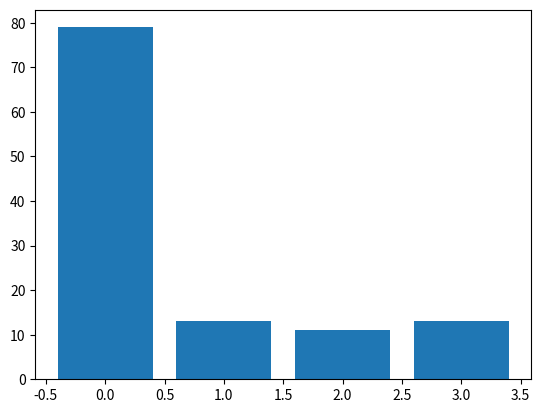

Reproduce this figure in Python.
import numpy as np
import matplotlib.pyplot as plt
s="""В начале июля, в чрезвычайно жаркое время, под вечер, один молодой человек вышел из своей каморки, которую нанимал от жильцов в С-м переулке, на улицу и медленно, как бы в нерешимости, отправился к К-ну мосту.
Он благополучно избегнул встречи с своею хозяйкой на лестнице. Каморка его приходилась под самою кровлей высокого пятиэтажного дома и походила более на шкаф, чем на квартиру. Квартирная же хозяйка его, у которой он нанимал эту каморку с обедом и прислугой, помещалась одною лестницей ниже, в отдельной квартире, и каждый раз, при выходе на улицу, ему непременно надо было проходить мимо хозяйкиной кухни, почти всегда настежь отворенной на лестницу. И каждый раз молодой человек, проходя мимо, чувствовал какое-то болезненное и трусливое ощущение, которого стыдился и от которого морщился. Он был должен кругом хозяйке и боялся с нею встретиться.
Не то чтоб он был так труслив и забит, совсем даже напротив; но с некоторого времени он был в раздражительном и напряженном состоянии, похожем на ипохондрию. Он до того углубился в себя и уединился от всех, что боялся даже всякой встречи, не только встречи с хозяйкой. Он был задавлен бедностью; но даже стесненное положение перестало в последнее время тяготить его. Насущными делами своими он совсем перестал и не хотел заниматься. Никакой хозяйки, в сущности, он не боялся, что бы та ни замышляла против него. Но останавливаться на лестнице, слушать всякий вздор про всю эту обыденную дребедень, до которой ему нет никакого дела, все эти приставания о платеже, угрозы, жалобы, и при этом самому изворачиваться, извиняться, лгать, – нет уж, лучше проскользнуть как-нибудь кошкой по лестнице и улизнуть, чтобы никто не видал.
Впрочем, на этот раз страх встречи с своею кредиторшей даже его самого поразил по выходе на улицу.
«На какое дело хочу покуситься и в то же время каких пустяков боюсь! – подумал он с странною улыбкой. – Гм... да... все в руках человека, и все-то он мимо носу проносит, единственно от одной трусости... это уж аксиома... Любопытно, чего люди больше всего боятся? Нового шага, нового собственного слова они всего больше боятся... А впрочем, я слишком много болтаю. Оттого и ничего не делаю, что болтаю. Пожалуй, впрочем, и так: оттого болтаю, что ничего не делаю. Это я в этот последний месяц выучился болтать, лежа по целым суткам в углу и думая... о царе Горохе. Ну зачем я теперь иду? Разве я способен на это? Разве это серьезно? Совсем не серьезно. Так, ради фантазии сам себя тешу; игрушки! Да, пожалуй что и игрушки!»
…он был замечательно хорош собою, с прекрасными темными глазами, темно-рус, ростом выше среднего, тонок и строен. Но скоро он впал как бы в глубокую задумчивость, даже, вернее сказать, как бы в какое-то забытье, и пошел, уже не замечая окружающего, да и не желая его замечать. Изредка только бормотал он что-то про себя, от своей привычки к монологам, в которой он сейчас сам себе признался. В эту же минуту он и сам сознавал, что мысли его порою мешаются и что он очень слаб: второй день как уж он почти совсем ничего не ел.
Он был до того худо одет, что иной, даже и привычный человек, посовестился бы днем выходить в таких лохмотьях на улицу. Впрочем, квартал был таков, что костюмом здесь было трудно кого-нибудь удивить. Близость Сенной, обилие известных заведений и, по преимуществу, цеховое и ремесленное население, скученное в этих серединных петербургских улицах и переулках, пестрили иногда общую панораму такими субъектами, что странно было бы и удивляться при встрече с иною фигурой. Но столько злобного презрения уже накопилось в душе молодого человека, что, несмотря на всю свою, иногда очень молодую, щекотливость, он менее всего совестился своих лохмотьев на улице. Другое дело при встрече с иными знакомыми или с прежними товарищами, с которыми вообще он не любил встречаться... А между тем, когда один пьяный, которого неизвестно почему и куда провозили в это время по улице в огромной телеге, запряженной огромною ломовою лошадью, крикнул ему вдруг, проезжая: «Эй ты, немецкий шляпник!» – и заорал во все горло, указывая на него рукой, – молодой человек вдруг остановился и судорожно схватился за свою шляпу. Шляпа эта была высокая, круглая, циммермановская, но вся уже изношенная, совсем рыжая, вся в дырах и пятнах, без полей и самым безобразнейшим углом заломившаяся на сторону. Но не стыд, а совсем другое чувство, похожее даже на испуг, охватило его.
 – Молчи, Соня, я совсем не смеюсь, я ведь и сам знаю, что меня черт тащил. Молчи, Соня, молчи! – повторил он мрачно и настойчиво. – Я все знаю. Все это я уже передумал и перешептал себе, когда лежал тогда в темноте... Все это я сам с собой переспорил, до последней малейшей черты, и все знаю, все! И так надоела, так надоела мне тогда вся эта болтовня! Я все хотел забыть и вновь начать, Соня, и перестать болтать! И неужели ты думаешь, что я как дурак пошел, очертя голову? Я пошел как умник, и это-то меня и сгубило! И неужель ты думаешь, что я не знал, например, хоть того, что если уж начал я себя спрашивать и допрашивать: имею ль я право власть иметь? – то, стало быть, не имею права власть иметь. Или что если задаю вопрос: вошь ли человек? – то, стало быть, уж не вошь человек для меня, а вошь для того, кому этого и в голову не заходит и кто прямо без вопросов идет... Уж если я столько дней промучился: пошел ли бы Наполеон или нет? – так ведь уж ясно чувствовал, что я не Наполеон... Всю, всю муку всей этой болтовни я выдержал, Соня, и всю ее с плеч стряхнуть пожелал: я захотел, Соня, убить без казуистики, убить для себя, для себя одного! Я лгать не хотел в этом даже себе! Не для того, чтобы матери помочь, я убил – вздор! Не для того я убил, чтобы, получив средства и власть, сделаться благодетелем человечества. Вздор! Я просто убил; для себя убил, для себя одного: а там стал ли бы я чьим-нибудь благодетелем или всю жизнь, как паук, ловил бы всех в паутину и из всех живые соки высасывал, мне, в ту минуту, все равно должно было быть!.. И не деньги, главное, нужны мне были, Соня, когда я убил; не столько деньги нужны были, как другое... Я это все теперь знаю... Пойми меня: может быть, тою же дорогой идя, я уже никогда более не повторил бы убийства. Мне другое надо было узнать, другое толкало меня под руки: мне надо было узнать тогда, и поскорей узнать, вошь ли я, как все, или человек? Смогу ли я переступить или не смогу! Осмелюсь ли нагнуться и взять или нет? Тварь ли я дрожащая или право имею...."""
a=len([i for i in s.split('.')])
b=len([i for i in s.split('! ')])
n=len([i for i in s.split('? ')])
d=len([i for i in s.split('... ')])
X=[a,b,n,d]
plt.bar(range(len(X)), X)
plt.show()